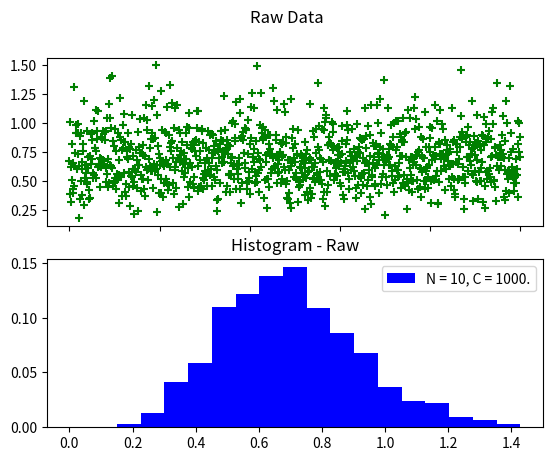

Recreate this plot in Python.
import numpy as np
from scipy.stats import expon
import matplotlib.pyplot as plt


N = [10]
C = [1000]
COV = False
COR = False
RAW = True
Bias = False
cova = []
corr = []
vari = []

a = 0
b = 0.7
Bscale = 0  # 0 equals no bias

tmp=0

if Bscale != 0:
    Bias = True

for n, c in zip(N, C):
    rand = np.zeros((c, n))
    if Bias:
        U = np.exp((-np.linspace(0, Bscale, c)**2)/(2*(4**2)))  # Adding bias function
        d = -0.5
        e = a+(1/b)
    else:
        U = 0  # No bias
        e = a+1/b
        d = a

    for T in range(n):
        nr = 1-2*np.random.rand(1)[0]
        rand[:, T] = U*nr + (1-U)*expon.rvs(loc=a, scale=b, size=int(c))
        if np.max(rand[:,T]) > tmp:
            tmp = np.max(rand[:,T])

    rand2 = (rand.T-np.mean(rand, axis=1)).T
    rand2 = np.mean(rand2*rand2[0, :], axis=1)
    vari.append(np.mean(rand, axis=1))
    cova.append(rand2)
    corr.append(rand2 / (np.sqrt(np.mean(rand**2, axis=1)-np.mean(rand, axis=1)**2)*np.sqrt(np.mean(rand[0, :]**2)-np.mean(rand[0, :])**2)))

weights = np.zeros_like(cova)
colors = ['b', 'g', 'orange', 'skyblue', 'lightgreen', 'wheat', 'navy', 'darkgreen', 'red']
cs = colors[:len(cova)]
cs2 = colors[len(cova):2*len(cova)]

if COV is True:
    y = []
    fig1, axs1 = plt.subplots(2)
    fig1.suptitle('Covariance (without r = 0)')
    label = []
    print(40*'--')
    print('Covariance diagnostics. \n')
    for n in range(len(cova)):
        y.append(np.linspace(0, np.max(C), C[n]))
        axs1[0].plot(y[n], cova[n], c=cs2[n], linestyle='--')
        weights[n] = np.ones_like(cova[n]) / float(len(cova[n][1:]))
        label.append('N = %s, C = %s.' % (N[n], C[n]))
        print('N = %s, C = %s :  Mean = %6.4f ' % (N[n], C[n], np.nanmean(cova[n])))

    axs1[1].set_title('Histogram - Cov')
    bins = np.array(np.linspace(-e/10, e/10, 20)).T
    axs1[1].hist(cova, bins=bins, weights=list(weights), color=cs, label=label)
    axs1[0].label_outer()

if COR is True:
    y = []
    fig2, axs2 = plt.subplots(2)
    fig2.suptitle('Correlation')
    label = []
    print(40*'--')
    print('Correlation diagnostics. \n')
    for n in range(len(corr)):
        y.append(np.linspace(0, np.max(C), C[n]))
        axs2[0].plot(y[n], corr[n], c=cs2[n], linestyle='--')
        weights[n] = np.ones_like(corr[n]) / float(len(corr[n]))
        label.append('N = %s, C = %s.' % (N[n], C[n]))
        print('N = %s, C = %s :  Mean = %6.4f ' % (N[n], C[n], np.nanmean(corr[n])))
    axs2[1].set_title('Histogram - Cor')
    bins = np.array(np.linspace(-1, 1, 20)).T
    axs2[1].hist(corr, bins=bins, weights=list(weights), color=cs, label=label)
    axs2[0].label_outer()

if RAW is True:
    y = []
    fig3, axs3 = plt.subplots(2)
    fig3.suptitle('Raw Data')
    label = []
    print(40*'--')
    print('Data diagnostics. \n')
    for n in range(len(vari)):
        y.append(np.linspace(0, np.max(C), C[n]))
        axs3[0].scatter(y[n], vari[n], c=cs2[n], marker='+')
        weights[n] = np.ones_like(vari[n]) / float(len(vari[n]))
        label.append('N = %s, C = %s.' % (N[n], C[n]))
        print('N = %s, C = %s :  Mean = %6.4f ' % (N[n], C[n], np.nanmean(vari[n])))
    axs3[1].set_title('Histogram - Raw')
    bins = np.array(np.linspace(d, e, 20)).T
    axs3[1].hist(vari, bins=bins, weights=list(weights), color=cs, label=label)
    axs3[0].label_outer()
plt.legend()
plt.show()
print(1)